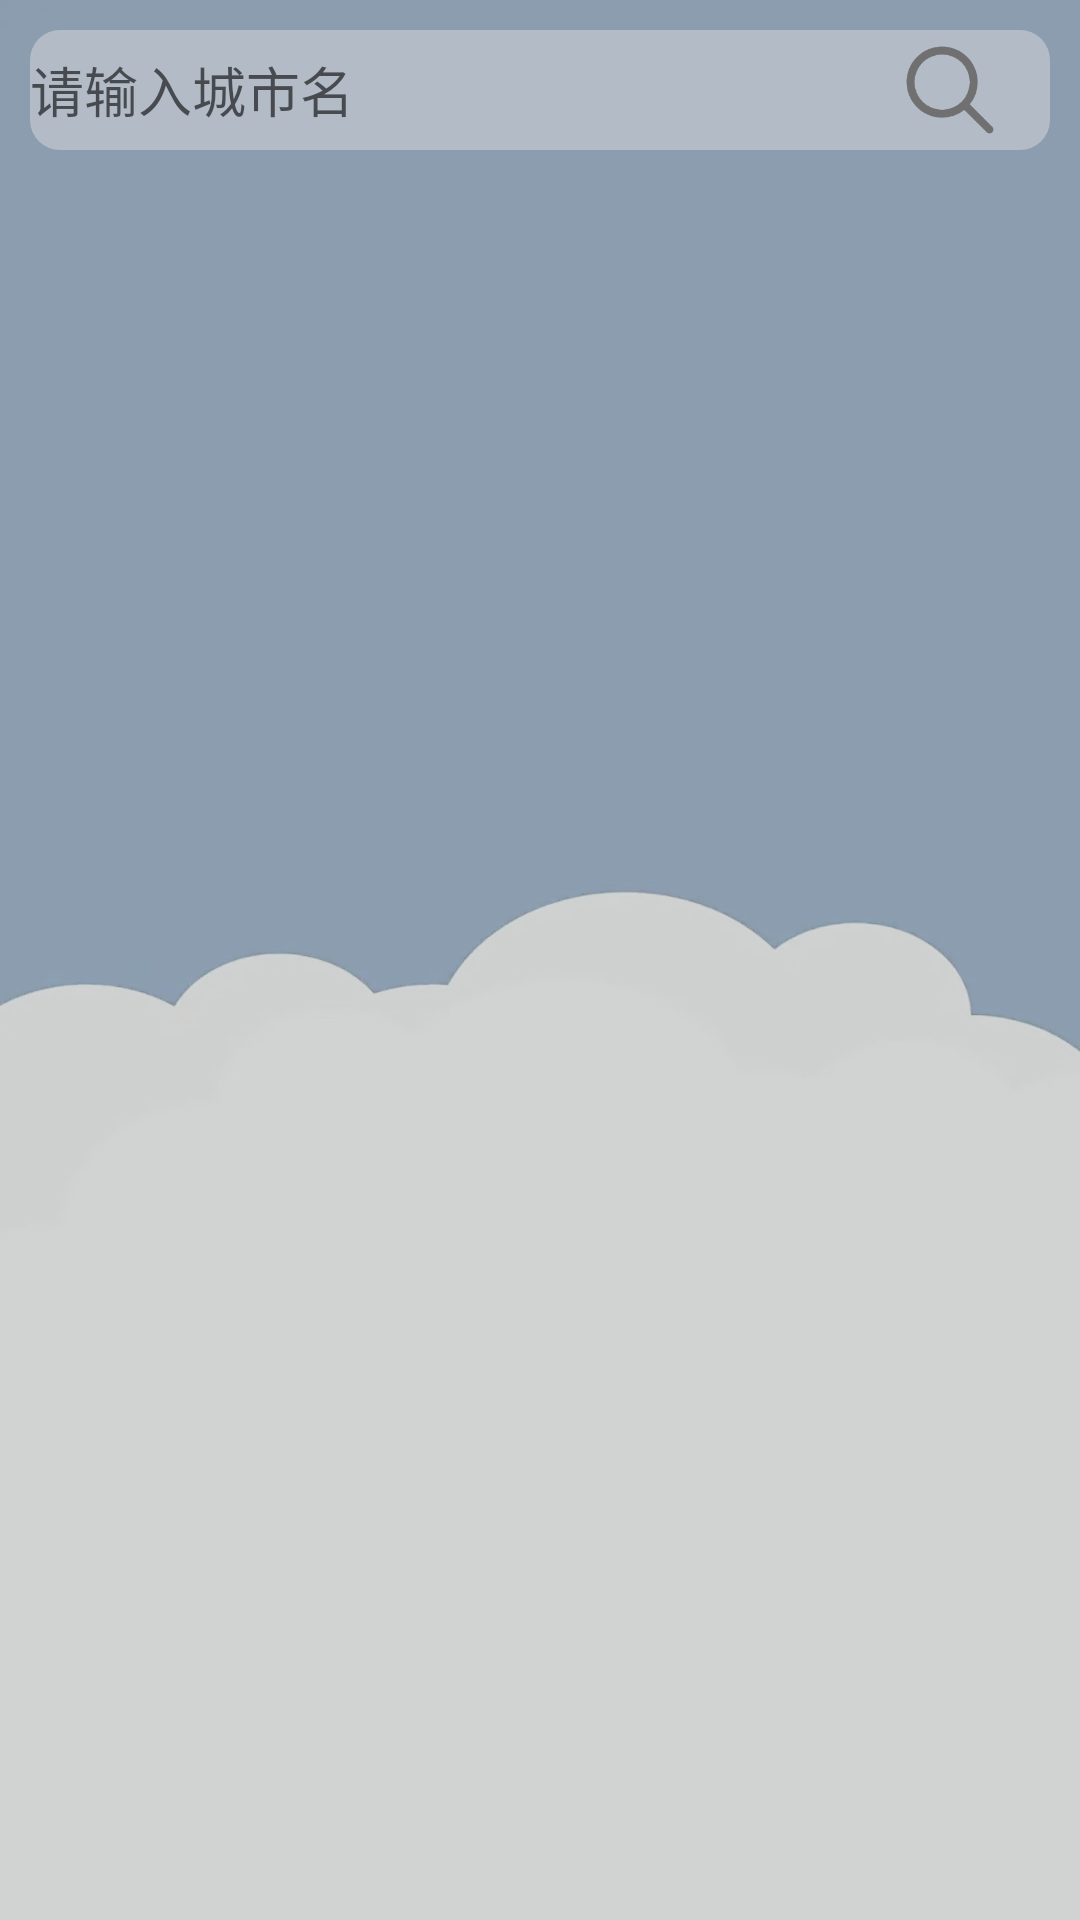

Android layout source for this screen:
<!-- AndroidManifest.xml: application theme Theme.Weather1 -->
<!-- res/layout/activity_add.xml -->
<?xml version="1.0" encoding="utf-8"?>
<RelativeLayout xmlns:android="http://schemas.android.com/apk/res/android"
    xmlns:app="http://schemas.android.com/apk/res-auto"
    xmlns:tools="http://schemas.android.com/tools"
    android:background="@drawable/beijing1"
    android:padding="10dp"
    android:layout_width="match_parent"
    android:layout_height="match_parent"
    tools:context=".activity.AddActivity">
    <EditText
        android:id="@+id/findEt"
        android:hint="请输入城市名"
        android:background="@drawable/frag_bg"
        android:layout_width="match_parent"
        android:layout_height="40dp"></EditText>
    <ImageView
        android:id="@+id/findTv"
        android:src="@mipmap/find"
        android:textSize="20sp"
        android:gravity="center"
        android:layout_alignParentRight="true"
        android:layout_width="wrap_content"
        android:layout_height="40dp"></ImageView>
    <androidx.recyclerview.widget.RecyclerView
        android:id="@+id/cityRv"
        android:padding="10dp"
        android:layout_below="@id/findEt"
        android:layout_width="match_parent"
        android:layout_height="match_parent"></androidx.recyclerview.widget.RecyclerView>
</RelativeLayout>
<!-- resources referenced by this layout -->
<resources>
  <!-- drawable beijing1: jpg bitmap (drawable, 38629 bytes) -->
  <!-- drawable frag_bg (drawable) -->
  <?xml version="1.0" encoding="utf-8"?>
  <shape xmlns:android="http://schemas.android.com/apk/res/android"
      android:shape="rectangle">
      <corners android:radius="10dp"></corners>
      <solid android:color="#6AE6E4E4"></solid>
  </shape>
  <!-- mipmap find: png bitmap (mipmap-xxhdpi, 6138 bytes) -->
  <style name="Theme.Weather1" parent="Theme.MaterialComponents.DayNight.NoActionBar">
          
          <item name="colorPrimary">@color/purple_500</item>
          <item name="colorPrimaryVariant">#830655A6</item>
          <item name="colorOnPrimary">@color/white</item>
          
          <item name="colorSecondary">@color/teal_200</item>
          <item name="colorSecondaryVariant">@color/teal_700</item>
          <item name="colorOnSecondary">@color/black</item>
          
          <item name="android:statusBarColor" tools:targetApi="l">?attr/colorPrimaryVariant</item>
          
          <item name="android:textColor">@color/black</item>
      </style>
  <!-- not gathered from this repository: default colours our renderer supplied (Android Studio template values) -->
  <color name="purple_500">#FF6200EE</color>
  <color name="teal_200">#FF03DAC5</color>
  <color name="teal_700">#FF018786</color>
  <color name="black">#FF000000</color>
  <color name="white">#FFFFFFFF</color>
</resources>
